Run: headless pygame with SDL's dummy video driver; simulated clock (each Clock.tick advances the game by its frame time, no real sleeping); random seed 0; keys injected as events and as key.get_pressed() state; no mouse input.
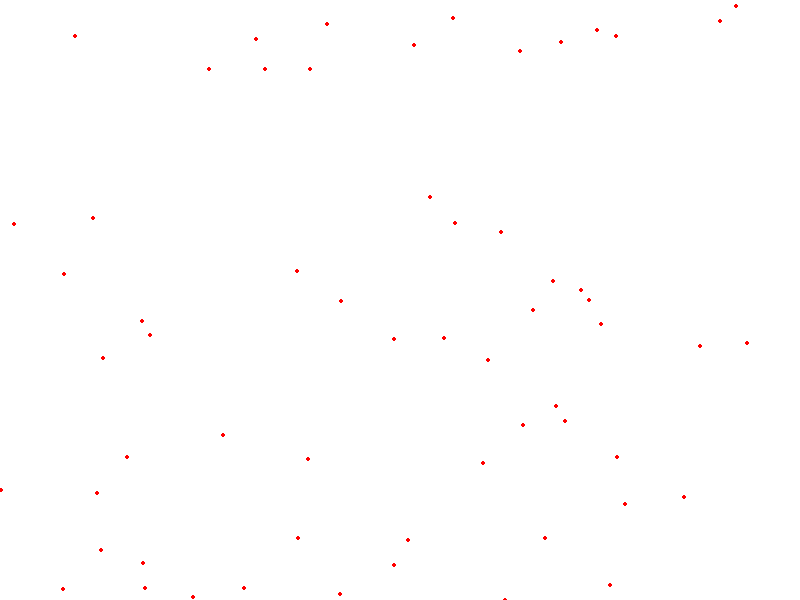
Frame 1 of 4 · flips 1–60 · no input
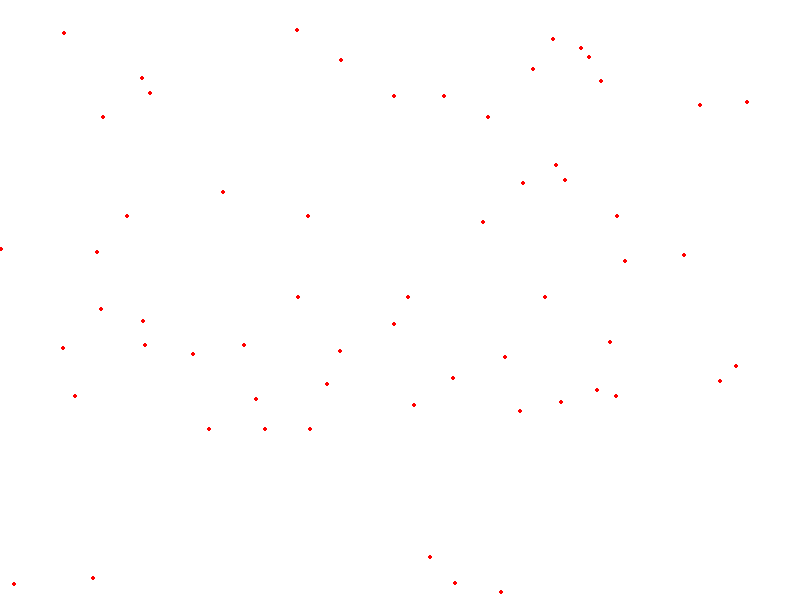
Frame 2 of 4 · flips 61–180 · tapped SPACE, RETURN · held RIGHT (→), D
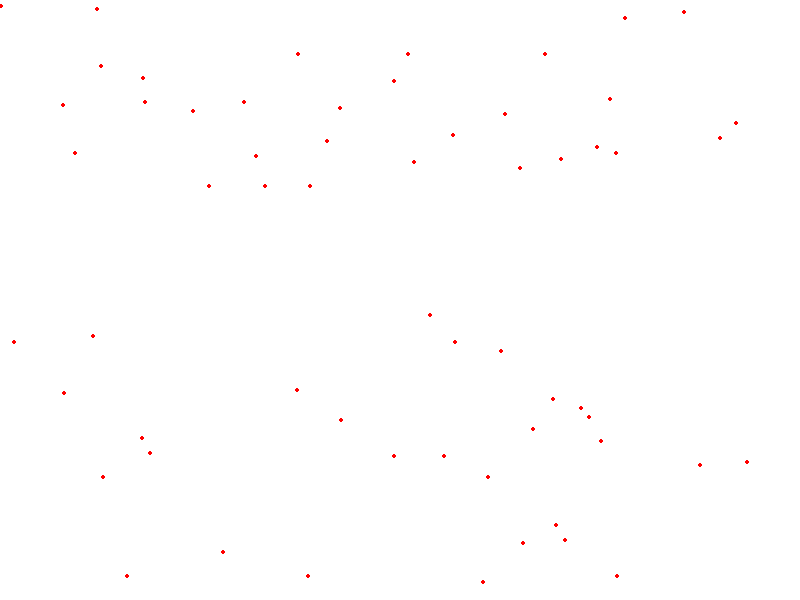
Frame 3 of 4 · flips 181–300 · held DOWN (↓), S
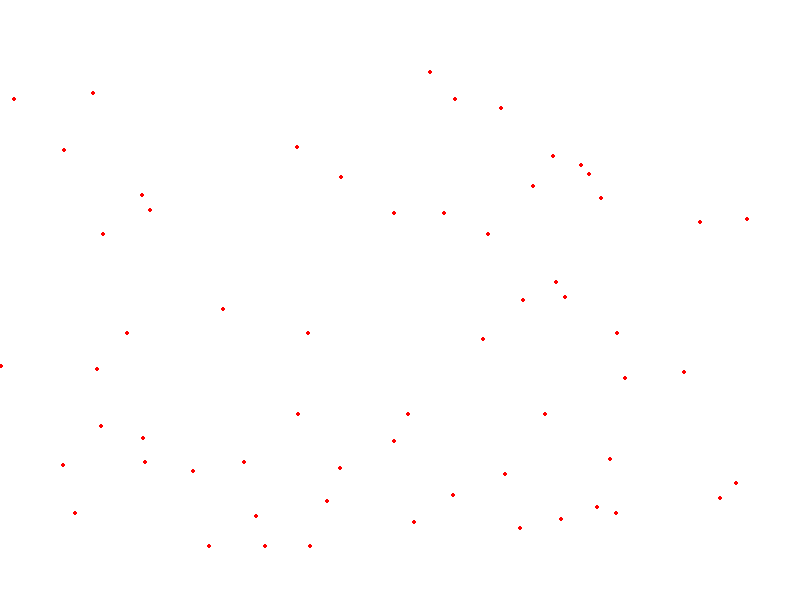
Frame 4 of 4 · flips 301–420 · held LEFT (←), A, UP (↑), W

The pygame program that drew these frames:

import random
import pygame, sys
pygame.init()

White = (255, 255, 255)
Red = (255, 0, 0)

size = (800, 600)
screen = pygame.display.set_mode(size)
clock = pygame.time.Clock()

list_cord = []
for i in range(60):
        x = random.randint(0, 800)
        y = random.randint(0, 500)
        list_cord.append([x, y])

while True:
    for event in pygame.event.get():
        if event.type == pygame.QUIT:
            sys.exit()    
            
    screen.fill(White)
    
    for j in list_cord:
        x = j[0]
        y = j[1]
        pygame.draw.circle(screen, Red, (x, y), 2)
        j[1] += 3
        if j[1] > 600:
            j[1] = 0
    
    pygame.display.flip()
    clock.tick(60)
